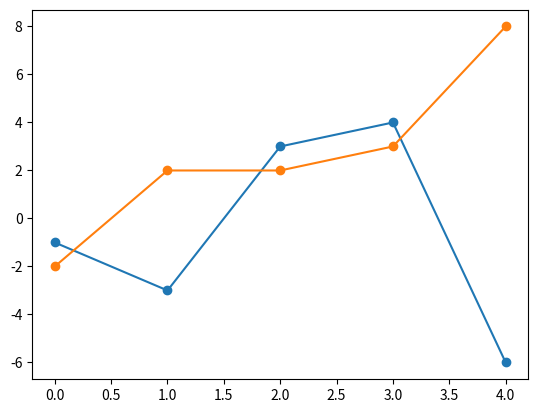

The script that saved this image:
import numpy as np
import matplotlib.pyplot as plt

s = np.arange(5)
x1 = np.array([1,-1,2,3,-2])
x2 = np.array([-2,-2,1,1,-4])

def mulx(x1,x2):
    return x1* x2

def sumx(x1,x2):
    return x1 + x2

plt.plot(s,sumx(x1,x2),"o-")
plt.plot(s,mulx(x1,x2),"o-")

plt.show()